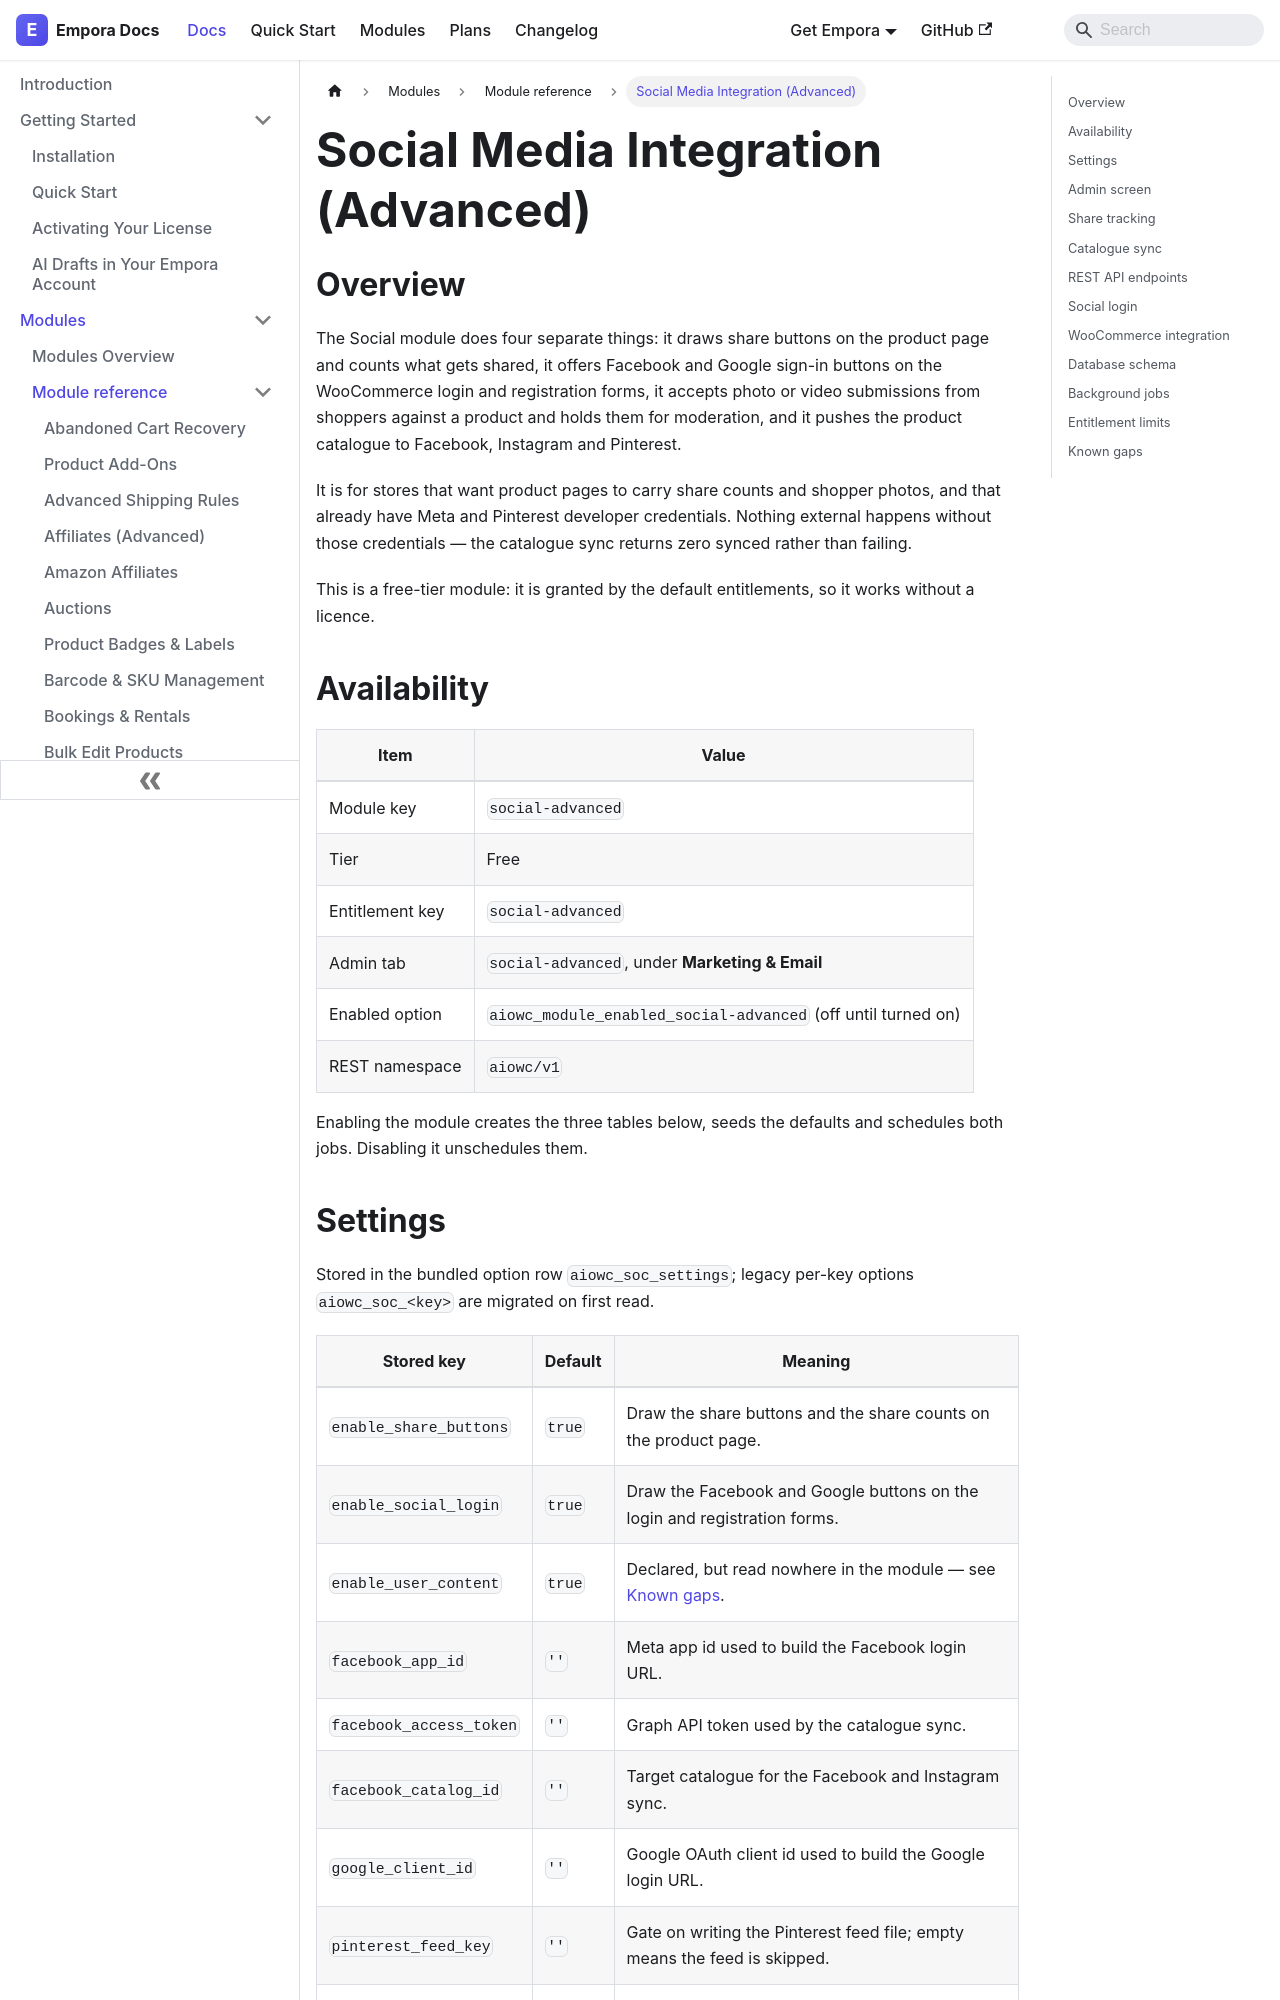

repository: aoneahsan/empora-for-woocommerce-docs · page: modules/reference/social-advanced.html · generator: docusaurus

---
id: social-advanced
title: "Social Media Integration (Advanced)"
description: "Share buttons with counts, Facebook and Google sign-in, moderated shopper photos, and a catalogue push to Facebook, Instagram and Pinterest."
keywords:
  - woocommerce social sharing
  - social login
  - user generated content
  - product catalogue feed
format: md
---
## Overview

The Social module does four separate things: it draws share buttons on the product page and counts what gets shared, it offers Facebook and Google sign-in buttons on the WooCommerce login and registration forms, it accepts photo or video submissions from shoppers against a product and holds them for moderation, and it pushes the product catalogue to Facebook, Instagram and Pinterest.

It is for stores that want product pages to carry share counts and shopper photos, and that already have Meta and Pinterest developer credentials. Nothing external happens without those credentials — the catalogue sync returns zero synced rather than failing.

This is a free-tier module: it is granted by the default entitlements, so it works without a licence.

## Availability

| Item            | Value                                                        |
| --------------- | ------------------------------------------------------------ |
| Module key      | `social-advanced`                                            |
| Tier            | Free                                                         |
| Entitlement key | `social-advanced`                                            |
| Admin tab       | `social-advanced`, under **Marketing & Email**               |
| Enabled option  | `aiowc_module_enabled_social-advanced` (off until turned on) |
| REST namespace  | `aiowc/v1`                                                   |

Enabling the module creates the three tables below, seeds the defaults and schedules both jobs. Disabling it unschedules them.
